Run: headless pygame with SDL's dummy video driver; simulated clock (each Clock.tick advances the game by its frame time, no real sleeping); random seed 0; keys injected as events and as key.get_pressed() state; no mouse input.
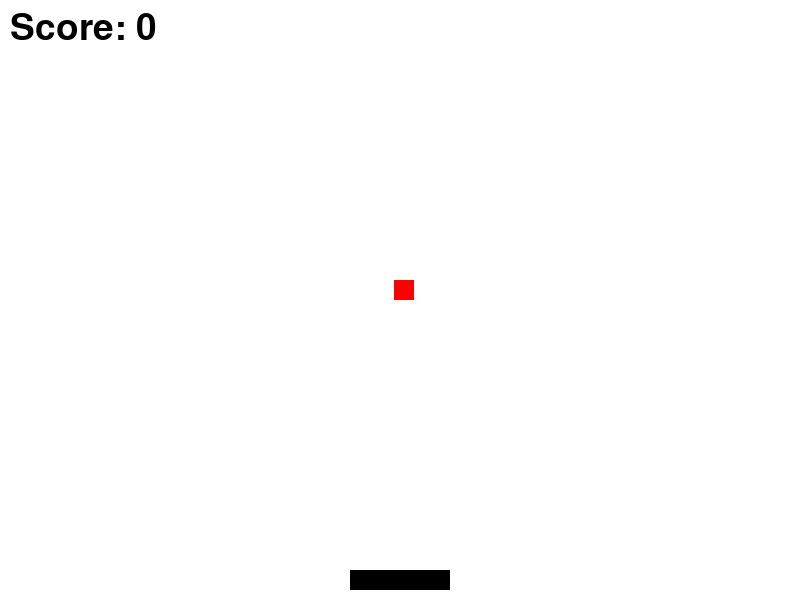
Frame 1 of 4 · flips 1–60 · no input
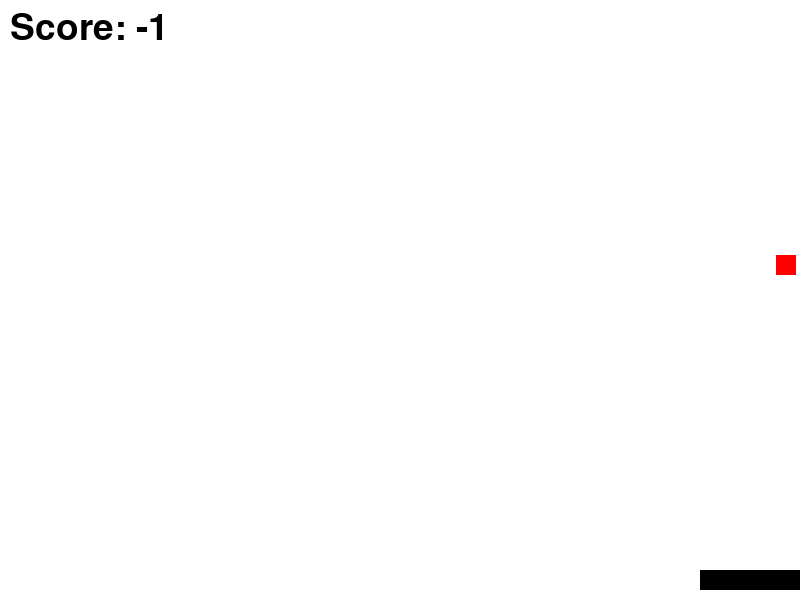
Frame 2 of 4 · flips 61–180 · tapped SPACE, RETURN · held RIGHT (→), D
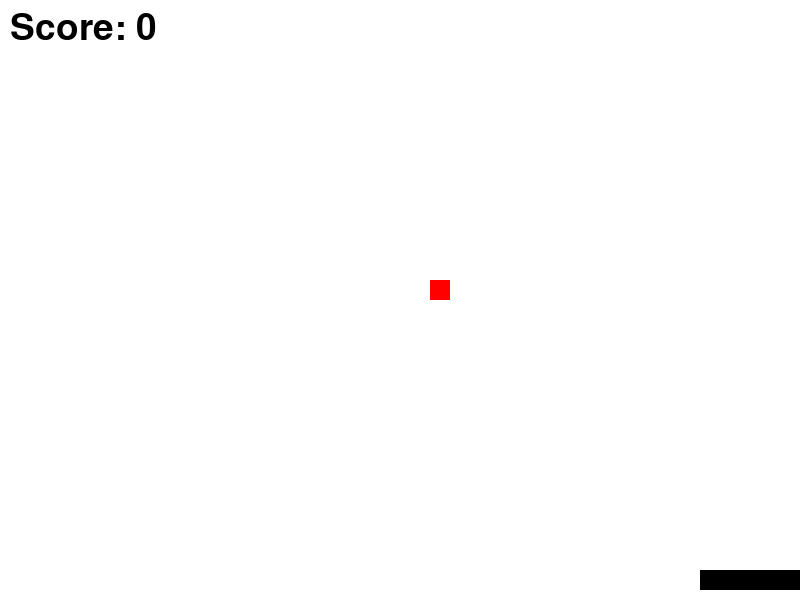
Frame 3 of 4 · flips 181–300 · held DOWN (↓), S
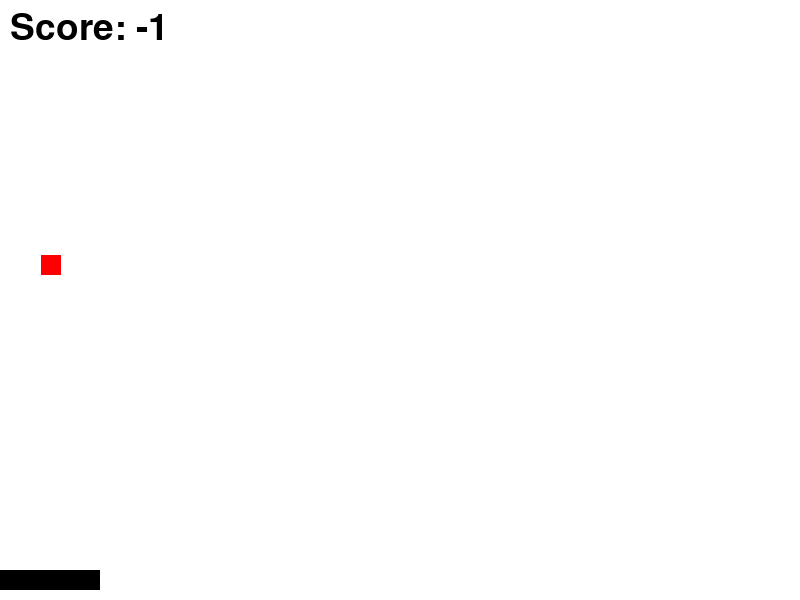
Frame 4 of 4 · flips 301–420 · held LEFT (←), A, UP (↑), W

The pygame program that drew these frames:

import pygame
import random

# Initialize pygame
pygame.init()

# Screen dimensions
screen_width = 800
screen_height = 600

# Colors
black = (0, 0, 0)
white = (255, 255, 255)
red = (255, 0, 0)

# Create the screen
screen = pygame.display.set_mode((screen_width, screen_height))
pygame.display.set_caption("Catch the Falling Objects")

# Define the player object
player_width = 100
player_height = 20
player_x = (screen_width - player_width) // 2
player_y = screen_height - player_height - 10
player_speed = 10

# Define the falling object
object_width = 20
object_height = 20
object_x = random.randint(0, screen_width - object_width)
object_y = -object_height
object_speed = 5

# Score
score = 0
font = pygame.font.SysFont(None, 55)

# Game loop
running = True
clock = pygame.time.Clock()

def show_score(x, y):
    score_text = font.render("Score: " + str(score), True, black)
    screen.blit(score_text, (x, y))

while running:
    for event in pygame.event.get():
        if event.type == pygame.QUIT:
            running = False

    # Get keys pressed
    keys = pygame.key.get_pressed()
    if keys[pygame.K_LEFT] and player_x > 0:
        player_x -= player_speed
    if keys[pygame.K_RIGHT] and player_x < screen_width - player_width:
        player_x += player_speed

    # Move the object
    object_y += object_speed

    # Check if the object has fallen off the screen
    if object_y > screen_height:
        object_y = -object_height
        object_x = random.randint(0, screen_width - object_width)
        score -= 1  # Deduct score if object falls off

    # Check for collision
    if (object_y + object_height > player_y and
        object_x > player_x and
        object_x < player_x + player_width):
        object_y = -object_height
        object_x = random.randint(0, screen_width - object_width)
        score += 1

    # Fill the screen with white
    screen.fill(white)

    # Draw the player
    pygame.draw.rect(screen, black, [player_x, player_y, player_width, player_height])

    # Draw the object
    pygame.draw.rect(screen, red, [object_x, object_y, object_width, object_height])

    # Show the score
    show_score(10, 10)

    # Update the display
    pygame.display.flip()

    # Set the frame rate
    clock.tick(30)

pygame.quit()
